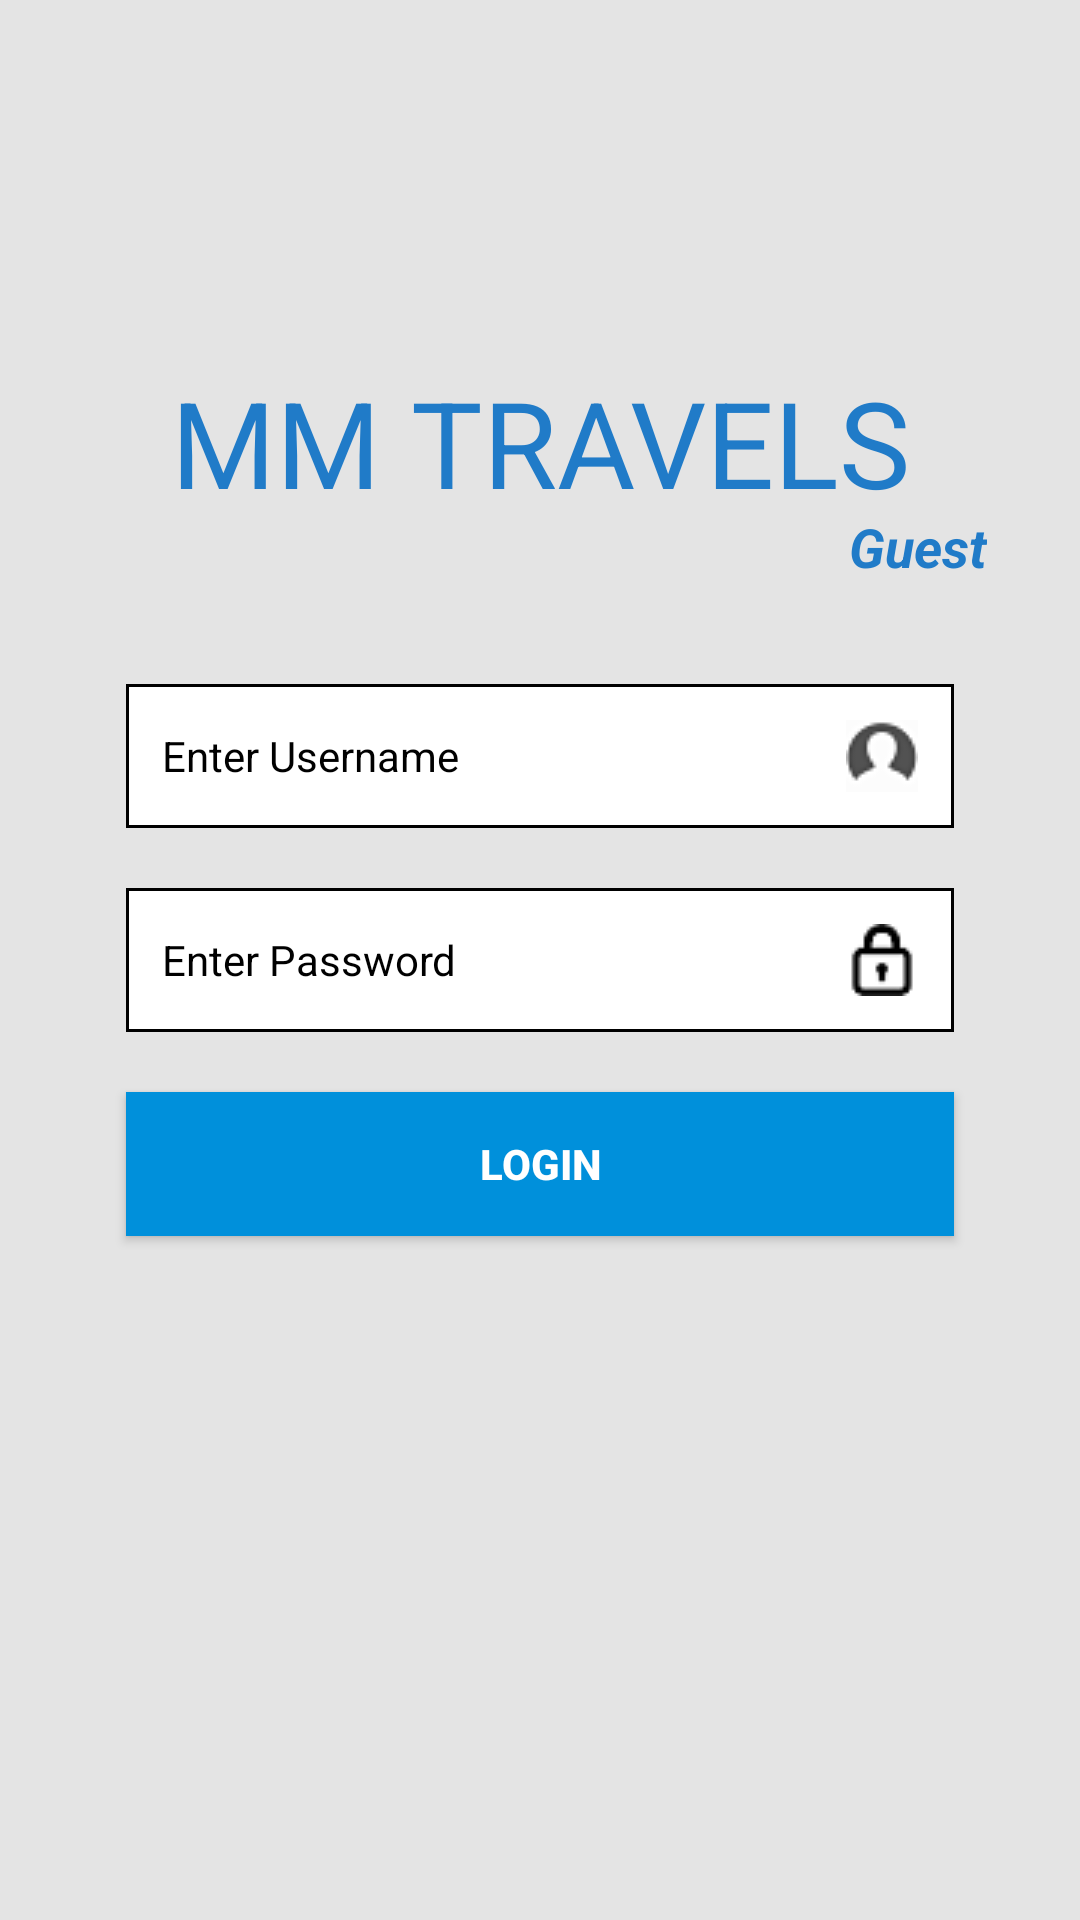

This screen was rendered from an Android layout file. Write that file and the resources it references.
<!-- AndroidManifest.xml: application theme AppTheme -->
<!-- res/layout/activity_main.xml -->
<?xml version="1.0" encoding="utf-8"?>
<android.support.design.widget.CoordinatorLayout android:id="@+id/al_clayout"
    android:layout_width="match_parent"
    android:layout_height="match_parent"
    xmlns:android="http://schemas.android.com/apk/res/android"
    android:background="#e4e4e4">

    <RelativeLayout xmlns:android="http://schemas.android.com/apk/res/android"
        android:layout_width="match_parent"
        android:layout_height="match_parent">
       
        <TextView
            android:id="@+id/al_tv_title"
            android:layout_width="match_parent"
            android:layout_height="wrap_content"
            android:layout_above="@+id/al_ll"
            android:layout_alignParentLeft="true"
            android:layout_alignParentStart="true"
            android:gravity="center"
            android:padding="12dp"
            android:text="MM TRAVELS"
            android:textAllCaps="true"
            android:textColor="@color/colorPrimary"
            android:textSize="40sp"
             />

        <TextView
            android:layout_width="wrap_content"
            android:layout_height="wrap_content"
            android:layout_alignEnd="@+id/al_ll"
            android:layout_alignRight="@+id/al_ll"
            android:layout_alignTop="@+id/linearLayout"
            android:layout_marginEnd="15dp"
            android:layout_marginRight="15dp"
            android:text="Guest"
            android:textColor="@color/colorPrimary"
            android:textSize="18sp"
            android:textStyle="bold|italic" />
        <LinearLayout
            android:layout_width="match_parent"
            android:layout_height="wrap_content"
            android:layout_above="@+id/al_ll"
            android:orientation="horizontal"
            android:layout_marginTop="30dp"
            android:layout_marginBottom="16dp"
            android:layout_marginLeft="16dp"
            android:layout_marginRight="16dp"
            android:id="@+id/linearLayout">
        </LinearLayout>
        <LinearLayout android:id="@+id/al_ll"
            android:layout_width="match_parent"
            android:layout_height="wrap_content"
            android:layout_centerInParent="true"
            android:orientation="vertical"
            android:layout_margin="16dp"
            android:padding="16dp">
            <EditText
                android:id="@+id/al_et_uname"
                android:layout_width="match_parent"
                android:layout_height="wrap_content"
                android:hint="Enter Username"
                android:layout_margin="10dp"
                android:padding="12dp"
                android:background="@drawable/login_bg"
                android:textColorHint="#000000"
                android:inputType="textEmailAddress"
                android:drawableRight="@drawable/uuser"
                android:textColor="@color/colorBlack"
                android:textSize="14sp"/>
            <EditText
                android:id="@+id/al_et_pwd"
                android:layout_width="match_parent"
                android:layout_height="wrap_content"
                android:hint="Enter Password"
                android:background="@drawable/login_bg"
                android:layout_margin="10dp"
                android:padding="12dp"
                android:textColorHint="#000000"
                android:inputType="textPassword"
                android:textColor="@color/colorBlack"
                android:textSize="14sp"
                android:drawableRight="@drawable/pass"/>

            <EditText android:id="@+id/al_et_code"
                android:layout_width="match_parent"
                android:layout_height="wrap_content"
                android:hint= "company_code"
                android:layout_margin="10dp"
                android:padding="12dp"
                android:textColorHint="#8f8f8f"
                android:textColor="#4e4e4e"
                android:textStyle="bold"
                android:visibility="gone"/>

            <Button android:id="@+id/al_bt_login"
                android:layout_width="match_parent"
                android:layout_height="wrap_content"
                android:text="login"
                android:padding="12dp"
                android:layout_margin="10dp"
                android:textColor="#fff"
                android:textSize="14sp"
                android:background="#0090db "
                android:textStyle="bold"
                android:layout_alignParentBottom="true"/>

        </LinearLayout>


        <TextView android:id="@+id/al_tv_pwd"
            android:layout_width="match_parent"
            android:layout_height="wrap_content"
            android:text="forgot password?"
            android:textColor="#4e4e4e"
            android:textSize="16sp"
            android:gravity="center"
            android:layout_margin="10dp"
            android:layout_below="@+id/al_ll"
            android:textStyle="bold"
            android:visibility="gone"/>
    </RelativeLayout>
</android.support.design.widget.CoordinatorLayout>
<!-- res/layout/toolbar.xml (included above) -->
<android.support.v7.widget.Toolbar
    xmlns:android="http://schemas.android.com/apk/res/android"
    xmlns:local="http://schemas.android.com/apk/res-auto"
    android:id="@+id/toolbar"
    android:layout_width="match_parent"
    android:layout_height="wrap_content"
    android:minHeight="?attr/actionBarSize"
    android:background="?attr/colorPrimary"
    android:theme="@style/ThemeOverlay.AppCompat.Dark.ActionBar">
    

</android.support.v7.widget.Toolbar>
<!-- res/layout/drawerlayout.xml (included above) -->
<?xml version="1.0" encoding="utf-8"?>
<android.support.v4.widget.DrawerLayout
    xmlns:android="http://schemas.android.com/apk/res/android"
    android:id="@+id/drawer_layout"
    android:layout_width="0sp"
    android:layout_height="0sp" >

    <LinearLayout
        android:layout_width="match_parent"
        android:layout_height="match_parent"
        android:orientation="vertical">

        <LinearLayout
            android:id="@+id/container_toolbar"
            android:layout_width="match_parent"
            android:layout_height="wrap_content"
            android:orientation="vertical">

            <include
                android:id="@+id/toolbar"
                layout="@layout/toolbar" />
        </LinearLayout>
        <FrameLayout
            android:id="@+id/content_frame"
            android:layout_width="match_parent"
            android:layout_height="match_parent" />

    </LinearLayout>

    <ListView
        android:id="@+id/left_drawer"
        android:layout_width="180dp"
        android:layout_height="match_parent"
        android:layout_gravity="start"
        android:background="#FFFFFF"
        android:choiceMode="singleChoice"
        android:dividerHeight="0.5dp" />

</android.support.v4.widget.DrawerLayout>
<!-- resources referenced by this layout -->
<resources>
  <color name="colorBlack">#000000</color>
  <color name="colorPrimary">#207bc8</color>
  <!-- drawable login_bg (drawable) -->
  <?xml version="1.0" encoding="utf-8"?>
  <shape
      xmlns:android="http://schemas.android.com/apk/res/android">
      <stroke android:color="#000000" android:width="1dp"/>
      <solid android:color="#ffffff"/>
  </shape>
  <!-- drawable pass: png bitmap (drawable, 619 bytes) -->
  <!-- drawable uuser: png bitmap (drawable, 825 bytes) -->
  <style name="AppTheme" parent="Theme.AppCompat.Light.NoActionBar">
          
          <item name="colorPrimary">@color/colorPrimary</item>
          <item name="colorPrimaryDark">@color/colorPrimaryDark</item>
          <item name="colorAccent">@color/colorAccent</item>
      </style>
  <color name="colorPrimaryDark">#207bc8</color>
  <color name="colorAccent">#207bc8</color>
</resources>
